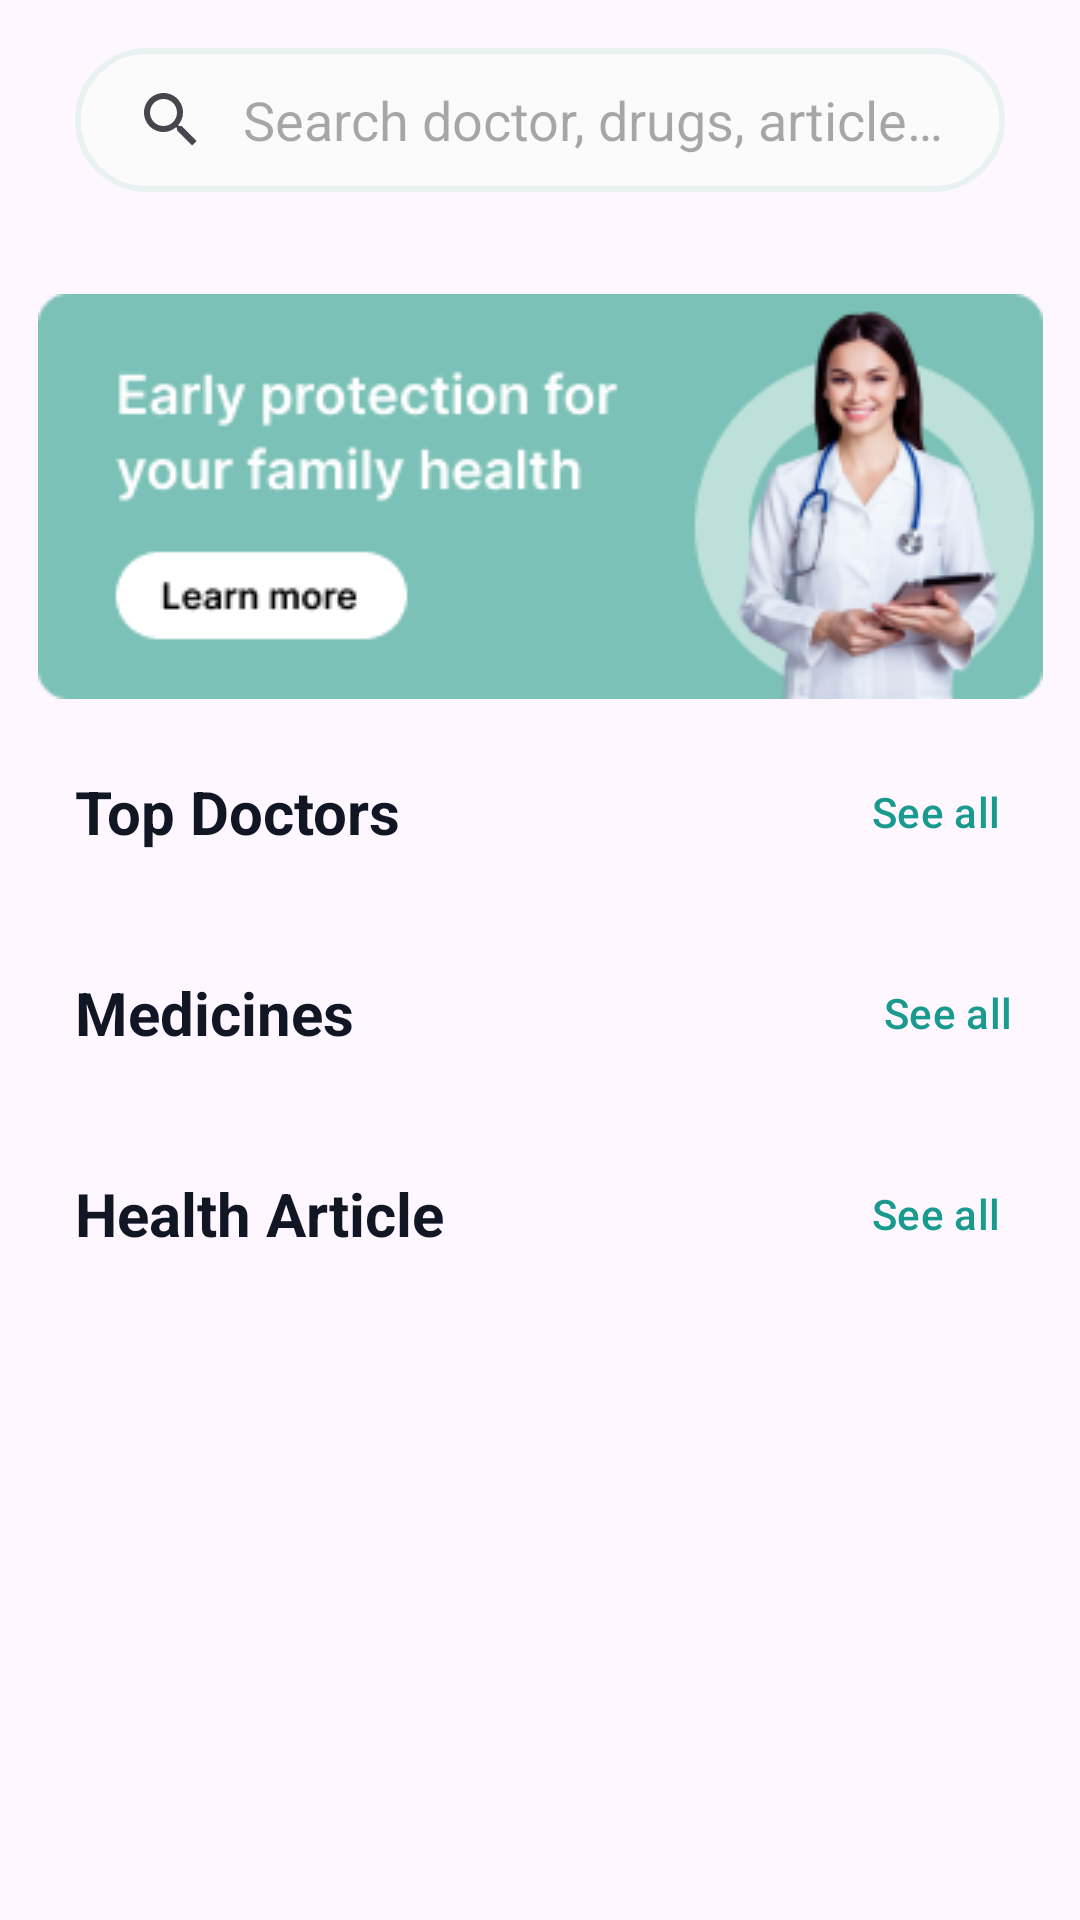

Reconstruct the res/layout file that produces this screen, plus the resources it refers to.
<!-- AndroidManifest.xml: application theme Theme.MadicsApplication -->
<!-- res/layout/fragment_home.xml -->
<?xml version="1.0" encoding="utf-8"?>
<androidx.core.widget.NestedScrollView xmlns:android="http://schemas.android.com/apk/res/android"
    xmlns:app="http://schemas.android.com/apk/res-auto"
    xmlns:tools="http://schemas.android.com/tools"
    android:layout_width="match_parent"
    android:layout_height="match_parent"
    tools:context=".Fragment.HomeFragment">

    <androidx.constraintlayout.widget.ConstraintLayout
        android:layout_width="match_parent"
        android:layout_height="match_parent">

        <androidx.constraintlayout.widget.Guideline
            android:id="@+id/guideline27"
            android:layout_width="wrap_content"
            android:layout_height="wrap_content"
            android:orientation="vertical"
            app:layout_constraintGuide_begin="25dp" />

        <androidx.constraintlayout.widget.Guideline
            android:id="@+id/guideline28"
            android:layout_width="wrap_content"
            android:layout_height="wrap_content"
            android:orientation="vertical"
            app:layout_constraintGuide_end="25dp" />

        <androidx.constraintlayout.widget.Guideline
            android:id="@+id/guideline30"
            android:layout_width="wrap_content"
            android:layout_height="wrap_content"
            android:orientation="horizontal"
            app:layout_constraintGuide_end="25dp" />


        <androidx.appcompat.widget.SearchView
            android:id="@+id/searchView"
            android:layout_width="0dp"
            android:layout_height="wrap_content"
            android:layout_marginTop="16dp"
            android:background="@drawable/bg_searchview"
            app:iconifiedByDefault="false"
            app:layout_constraintEnd_toStartOf="@+id/guideline28"
            app:layout_constraintStart_toStartOf="@+id/guideline27"
            app:layout_constraintTop_toTopOf="parent"
            app:queryBackground="@android:color/transparent"
            app:queryHint="Search doctor, drugs, articles.." />

        <GridView
            android:id="@+id/category_grid_view"
            android:layout_width="0dp"
            android:layout_height="wrap_content"
            android:numColumns="4"
            android:scrollbars="none"
            android:layout_marginTop="10dp"
            app:layout_constraintEnd_toStartOf="@+id/guideline28"
            app:layout_constraintStart_toStartOf="@+id/guideline27"
            app:layout_constraintTop_toBottomOf="@+id/searchView" />

        <ImageView
            android:id="@+id/imageView5"
            android:layout_width="wrap_content"
            android:layout_height="wrap_content"
            android:layout_marginTop="24dp"
            android:src="@drawable/ad3"
            app:layout_constraintEnd_toStartOf="@+id/guideline28"
            app:layout_constraintStart_toStartOf="@+id/guideline27"
            app:layout_constraintTop_toBottomOf="@+id/category_grid_view" />

        <TextView
            android:id="@+id/textView27"
            android:layout_width="wrap_content"
            android:layout_height="wrap_content"
            android:layout_marginTop="24dp"
            android:text="Top Doctors"
            android:textColor="@color/darkBlack"
            android:textSize="20sp"
            android:textStyle="bold"
            app:layout_constraintStart_toStartOf="@+id/guideline27"
            app:layout_constraintTop_toBottomOf="@+id/imageView5" />

        <Button
            android:id="@+id/btn_seeall1"
            style="@style/Widget.Material3.Button.TextButton"
            android:layout_width="wrap_content"
            android:layout_height="wrap_content"
            android:text="See all"
            android:layout_marginEnd="4dp"
            android:textColor="@color/splashBg"
            app:layout_constraintBottom_toBottomOf="@+id/textView27"
            app:layout_constraintEnd_toEndOf="parent"
            app:layout_constraintTop_toTopOf="@+id/textView27" />

        <androidx.recyclerview.widget.RecyclerView
            android:id="@+id/doctors_recycler_view"
            android:layout_width="0dp"
            android:layout_height="wrap_content"
            android:layout_marginTop="16dp"
            app:layout_constraintEnd_toEndOf="parent"
            app:layout_constraintHorizontal_bias="0.0"
            app:layout_constraintStart_toStartOf="@+id/guideline27"
            app:layout_constraintTop_toBottomOf="@+id/textView27" />

        <TextView
            android:id="@+id/textView45"
            android:layout_width="wrap_content"
            android:layout_height="wrap_content"
            android:layout_marginTop="24dp"
            android:text="Medicines"
            android:textColor="@color/darkBlack"
            android:textSize="20sp"
            android:textStyle="bold"
            app:layout_constraintStart_toStartOf="@+id/guideline27"
            app:layout_constraintTop_toBottomOf="@+id/doctors_recycler_view" />

        <Button
            android:id="@+id/btn_seeall3"
            style="@style/Widget.Material3.Button.TextButton"
            android:layout_width="wrap_content"
            android:layout_height="wrap_content"
            android:text="See all"
            android:textColor="@color/splashBg"
            app:layout_constraintBottom_toBottomOf="@+id/textView45"
            app:layout_constraintEnd_toEndOf="parent"
            app:layout_constraintTop_toTopOf="@+id/textView45" />

        <androidx.recyclerview.widget.RecyclerView
            android:id="@+id/medi_recycler_view"
            android:layout_width="0dp"
            android:layout_height="wrap_content"
            android:layout_marginTop="16dp"
            app:layout_constraintEnd_toEndOf="parent"
            app:layout_constraintStart_toStartOf="@+id/guideline27"
            app:layout_constraintTop_toBottomOf="@+id/textView45" />


        <TextView
            android:id="@+id/textView29"
            android:layout_width="wrap_content"
            android:layout_height="wrap_content"
            android:layout_marginTop="24dp"
            android:text="Health Article"
            android:textColor="@color/darkBlack"
            android:textSize="20sp"
            android:textStyle="bold"
            app:layout_constraintStart_toStartOf="@+id/guideline27"
            app:layout_constraintTop_toBottomOf="@+id/medi_recycler_view" />

        <Button
            android:id="@+id/btn_seeall2"
            style="@style/Widget.Material3.Button.TextButton"
            android:layout_width="wrap_content"
            android:layout_height="wrap_content"
            android:text="See all"
            android:textColor="@color/splashBg"
            android:layout_marginEnd="4dp"
            app:layout_constraintBottom_toBottomOf="@+id/textView29"
            app:layout_constraintEnd_toEndOf="parent"
            app:layout_constraintTop_toTopOf="@+id/textView29" />

        <androidx.recyclerview.widget.RecyclerView
            android:id="@+id/article_recycler_view"
            android:layout_width="0dp"
            android:layout_height="wrap_content"
            android:layout_marginTop="16dp"
            app:layout_constraintBottom_toTopOf="@+id/guideline30"
            app:layout_constraintEnd_toStartOf="@+id/guideline28"
            app:layout_constraintStart_toStartOf="@+id/guideline27"
            app:layout_constraintTop_toBottomOf="@+id/textView29" />


    </androidx.constraintlayout.widget.ConstraintLayout>

</androidx.core.widget.NestedScrollView>
<!-- resources referenced by this layout -->
<resources>
  <color name="darkBlack">#101623</color>
  <color name="splashBg">#199A8E</color>
  <!-- drawable ad3: png bitmap (drawable, 25704 bytes) -->
  <!-- drawable bg_searchview (drawable) -->
  <?xml version="1.0" encoding="utf-8"?>
  <shape xmlns:android="http://schemas.android.com/apk/res/android"
      android:shape="rectangle">
      <corners android:radius="24dp"/>
      <solid android:color="#FBFBFB"/>
      <stroke android:color="#E8F3F1"/>
      <stroke android:width="2dp"/>
  </shape>
  <style name="Theme.MadicsApplication" parent="Base.Theme.MadicsApplication" />
  <style name="Base.Theme.MadicsApplication" parent="Theme.Material3.DayNight.NoActionBar">
          <item name="colorPrimary">#199A8E</item>
          </style>
</resources>
